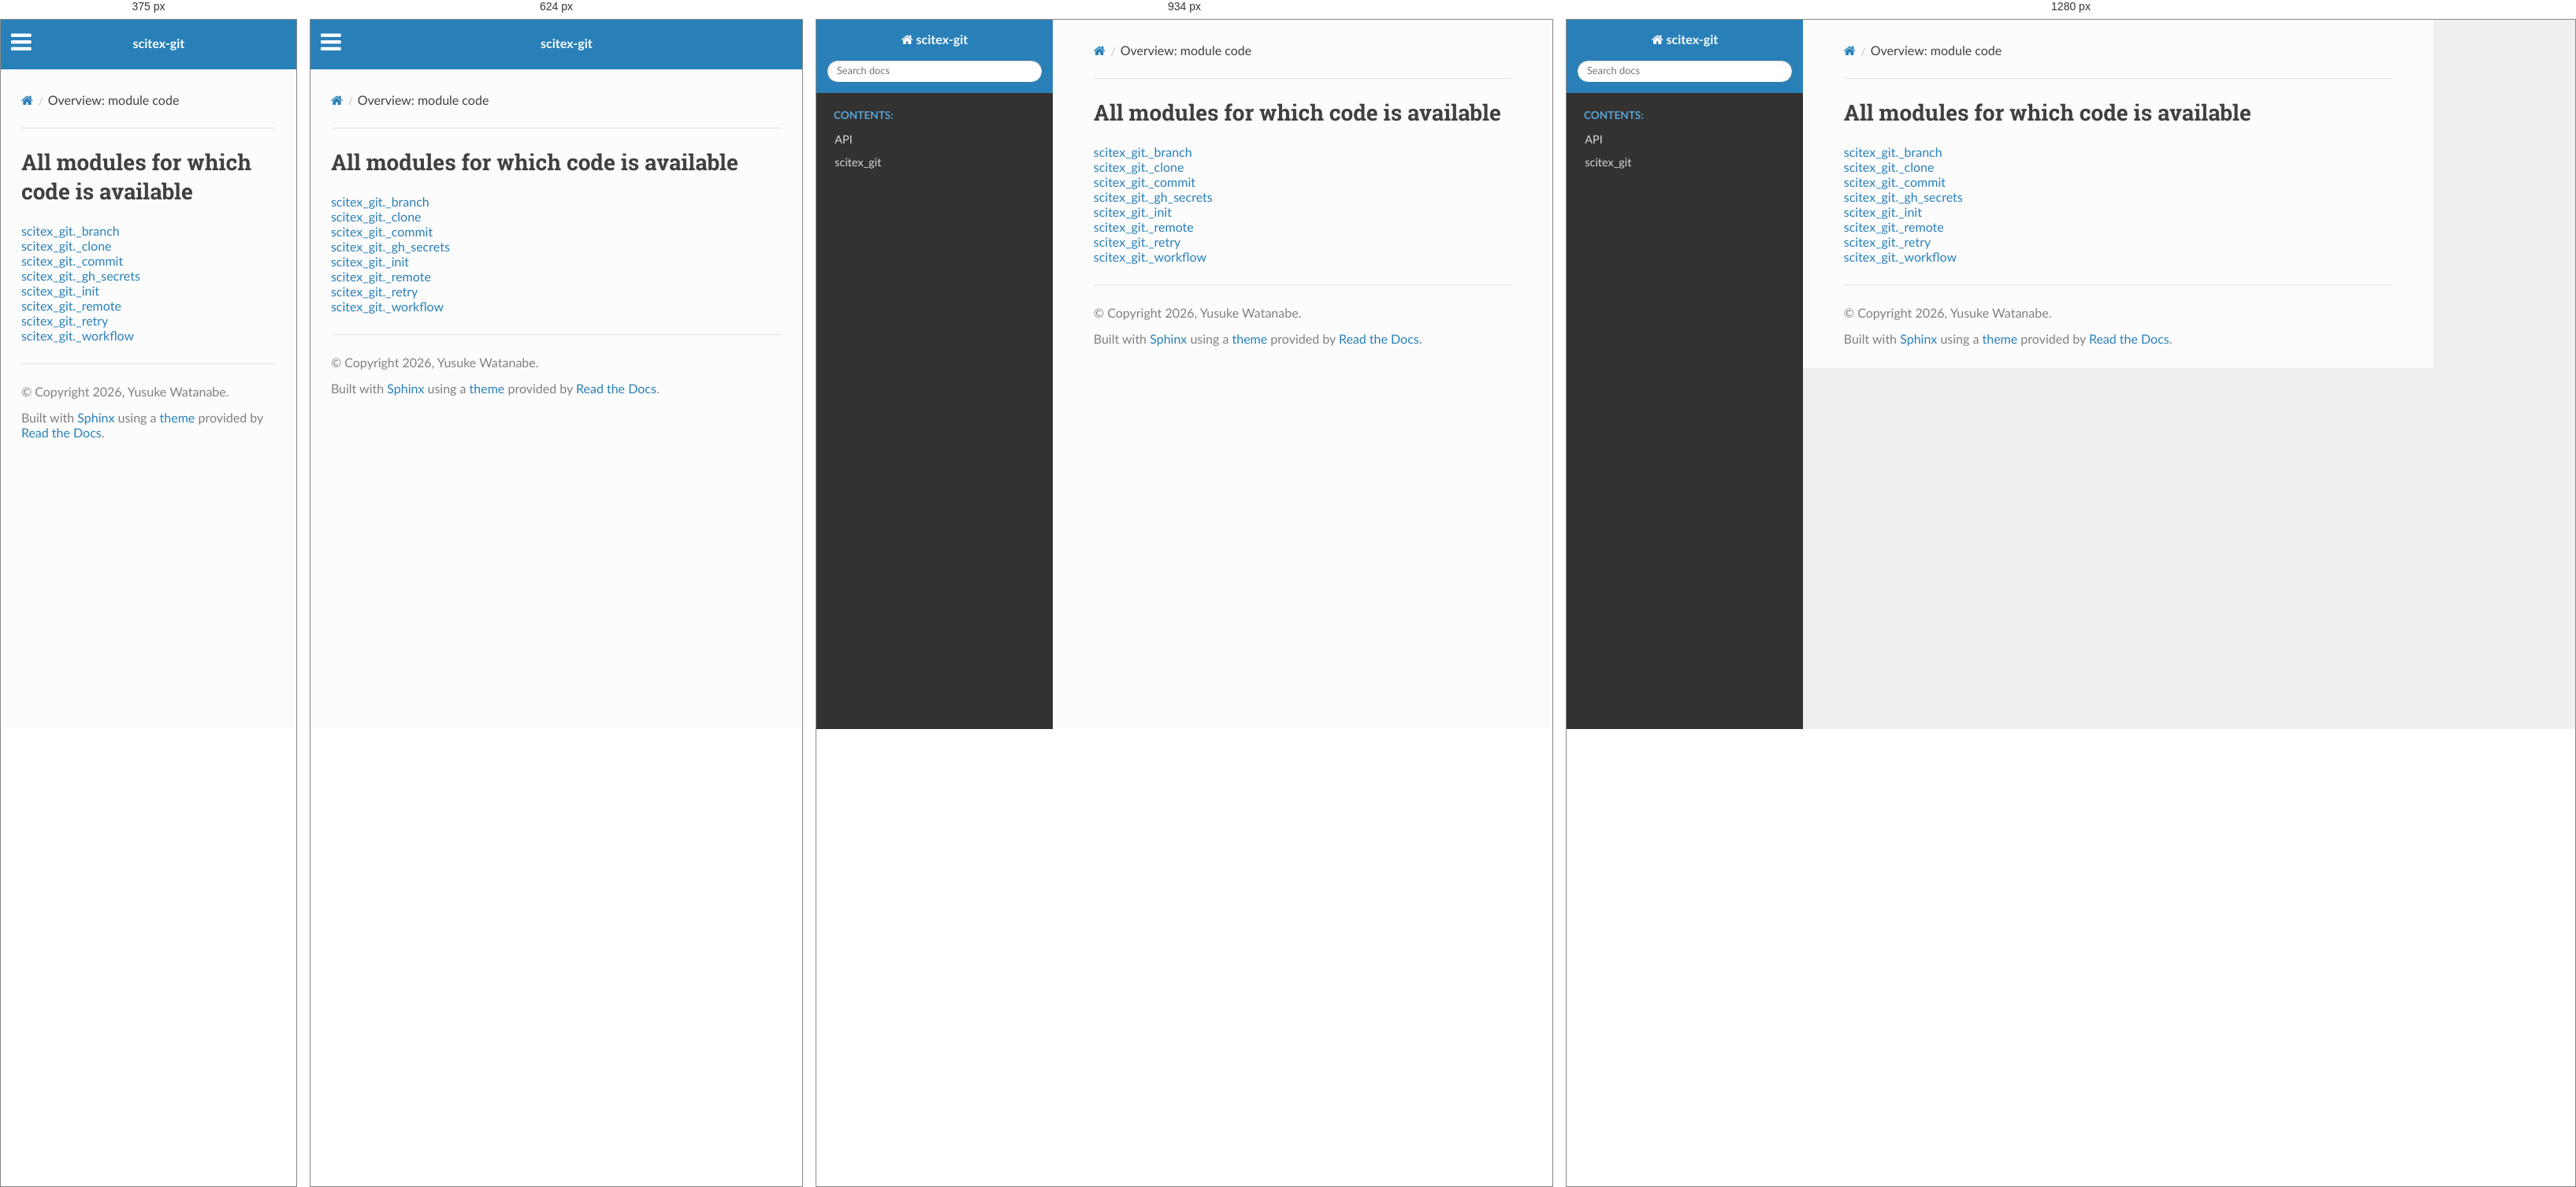
Rendered at 375 px, 624 px, 934 px and 1280 px, left to right.

<!-- file: index.html -->


<!DOCTYPE html>
<html class="writer-html5" lang="en" data-content_root="../">
<head>
  <meta charset="utf-8" />
  <meta name="viewport" content="width=device-width, initial-scale=1.0" />
  <title>Overview: module code &mdash; scitex-git 0.3.2 documentation</title>
      <link rel="stylesheet" type="text/css" href="../_static/pygments.css?v=b86133f3" />
      <link rel="stylesheet" type="text/css" href="../_static/css/theme.css?v=9edc463e" />
      <link rel="stylesheet" type="text/css" href="../_static/copybutton.css?v=76b2166b" />

  
      <script src="../_static/jquery.js?v=5d32c60e"></script>
      <script src="../_static/_sphinx_javascript_frameworks_compat.js?v=2cd50e6c"></script>
      <script src="../_static/documentation_options.js?v=71d9d8e6"></script>
      <script src="../_static/doctools.js?v=fd6eb6e6"></script>
      <script src="../_static/sphinx_highlight.js?v=6ffebe34"></script>
      <script src="../_static/clipboard.min.js?v=a7894cd8"></script>
      <script src="../_static/copybutton.js?v=f281be69"></script>
    <script src="../_static/js/theme.js"></script>
    <link rel="index" title="Index" href="../genindex.html" />
    <link rel="search" title="Search" href="../search.html" /> 
</head>

<body class="wy-body-for-nav"> 
  <div class="wy-grid-for-nav">
    <nav data-toggle="wy-nav-shift" class="wy-nav-side">
      <div class="wy-side-scroll">
        <div class="wy-side-nav-search" >

          
          
          <a href="../index.html" class="icon icon-home">
            scitex-git
          </a>
<div role="search">
  <form id="rtd-search-form" class="wy-form" action="../search.html" method="get">
    <input type="text" name="q" placeholder="Search docs" aria-label="Search docs" />
    <input type="hidden" name="check_keywords" value="yes" />
    <input type="hidden" name="area" value="default" />
  </form>
</div>
        </div><div class="wy-menu wy-menu-vertical" data-spy="affix" role="navigation" aria-label="Navigation menu">
              <p class="caption" role="heading"><span class="caption-text">Contents:</span></p>
<ul>
<li class="toctree-l1"><a class="reference internal" href="../api.html">API</a></li>
</ul>
<ul>
<li class="toctree-l1"><a class="reference internal" href="../api/scitex_git.html">scitex_git</a></li>
</ul>

        </div>
      </div>
    </nav>

    <section data-toggle="wy-nav-shift" class="wy-nav-content-wrap"><nav class="wy-nav-top" aria-label="Mobile navigation menu" >
          <i data-toggle="wy-nav-top" class="fa fa-bars"></i>
          <a href="../index.html">scitex-git</a>
      </nav>

      <div class="wy-nav-content">
        <div class="rst-content">
          <div role="navigation" aria-label="Page navigation">
  <ul class="wy-breadcrumbs">
      <li><a href="../index.html" class="icon icon-home" aria-label="Home"></a></li>
      <li class="breadcrumb-item active">Overview: module code</li>
      <li class="wy-breadcrumbs-aside">
      </li>
  </ul>
  <hr/>
</div>
          <div role="main" class="document" itemscope="itemscope" itemtype="http://schema.org/Article">
           <div itemprop="articleBody">
             
  <h1>All modules for which code is available</h1>
<ul><li><a href="scitex_git/_branch.html">scitex_git._branch</a></li>
<li><a href="scitex_git/_clone.html">scitex_git._clone</a></li>
<li><a href="scitex_git/_commit.html">scitex_git._commit</a></li>
<li><a href="scitex_git/_gh_secrets.html">scitex_git._gh_secrets</a></li>
<li><a href="scitex_git/_init.html">scitex_git._init</a></li>
<li><a href="scitex_git/_remote.html">scitex_git._remote</a></li>
<li><a href="scitex_git/_retry.html">scitex_git._retry</a></li>
<li><a href="scitex_git/_workflow.html">scitex_git._workflow</a></li>
</ul>

           </div>
          </div>
          <footer>

  <hr/>

  <div role="contentinfo">
    <p>&#169; Copyright 2026, Yusuke Watanabe.</p>
  </div>

  Built with <a href="https://www.sphinx-doc.org/">Sphinx</a> using a
    <a href="https://github.com/readthedocs/sphinx_rtd_theme">theme</a>
    provided by <a href="https://readthedocs.org">Read the Docs</a>.
   

</footer>
        </div>
      </div>
    </section>
  </div>
  <script>
      jQuery(function () {
          SphinxRtdTheme.Navigation.enable(true);
      });
  </script> 

</body>
</html>

/* @media block from theme.css */
@media screen and (max-width:768px){.wy-tray-container{bottom:auto;top:0;width:100%}.wy-tray-container li{width:100%}}

/* @media block from theme.css */
@media only screen and (max-width:480px){.wy-form button[type=submit]{margin:.7em 0 0}.wy-form input[type=color],.wy-form input[type=date],.wy-form input[type=datetime-local],.wy-form input[type=datetime],.wy-form input[type=email],.wy-form input[type=month],.wy-form input[type=number],.wy-form input[type=password],.wy-form input[type=search],.wy-form input[type=tel],.wy-form input[type=text],.wy-form input[type=time],.wy-form input[type=url],.wy-form input[type=week],.wy-form label{margin-bottom:.3em;display:block}.wy-form input[type=color],.wy-form input[type=date],.wy-form input[type=datetime-local],.wy-form input[type=datetime],.wy-form input[type=email],.wy-form input[type=month],.wy-form input[type=number],.wy-form input[type=password],.wy-form input[type=search],.wy-form input[type=tel],.wy-form input[type=time],.wy-form input[type=url],.wy-form input[type=week]{margin-bottom:0}.wy-form-aligned .wy-control-group label{margin-bottom:.3em;text-align:left;display:block;width:100%}.wy-form-aligned .wy-control{margin:1.5em 0 0}.wy-form-message,.wy-form-message-inline,.wy-form .wy-help-inline{display:block;font-size:80%;padding:6px 0}}

/* @media block from theme.css */
@media screen and (max-width:768px){.tablet-hide{display:none}}

/* @media block from theme.css */
@media screen and (max-width:480px){.mobile-hide{display:none}}

/* @media block from theme.css */
@media screen and (max-width:480px){.wy-breadcrumbs-extra,.wy-breadcrumbs li.wy-breadcrumbs-aside{display:none}}

/* @media block from theme.css */
@media screen and (max-width:768px){.wy-body-for-nav{background:#fcfcfc}.wy-nav-top{display:block}.wy-nav-side{left:-300px}.wy-nav-side.shift{width:85%;left:0}.wy-menu.wy-menu-vertical,.wy-side-nav-search,.wy-side-scroll{width:auto}.wy-nav-content-wrap{margin-left:0}.wy-nav-content-wrap .wy-nav-content{padding:1.618em}.wy-nav-content-wrap.shift{position:fixed;min-width:100%;left:85%;top:0;height:100%;overflow:hidden}}

/* @media block from theme.css */
@media screen and (min-width:1100px){.wy-nav-content-wrap{background:rgba(0,0,0,.05)}.wy-nav-content{margin:0;background:#fcfcfc}}

/* @media block from theme.css */
@media screen and (max-width:768px){.rst-versions{width:85%;display:none}.rst-versions.shift{display:block}}

/* @media block from theme.css */
@media screen and (max-width:480px){.rst-content .sidebar{width:100%;float:none;margin-left:0}}